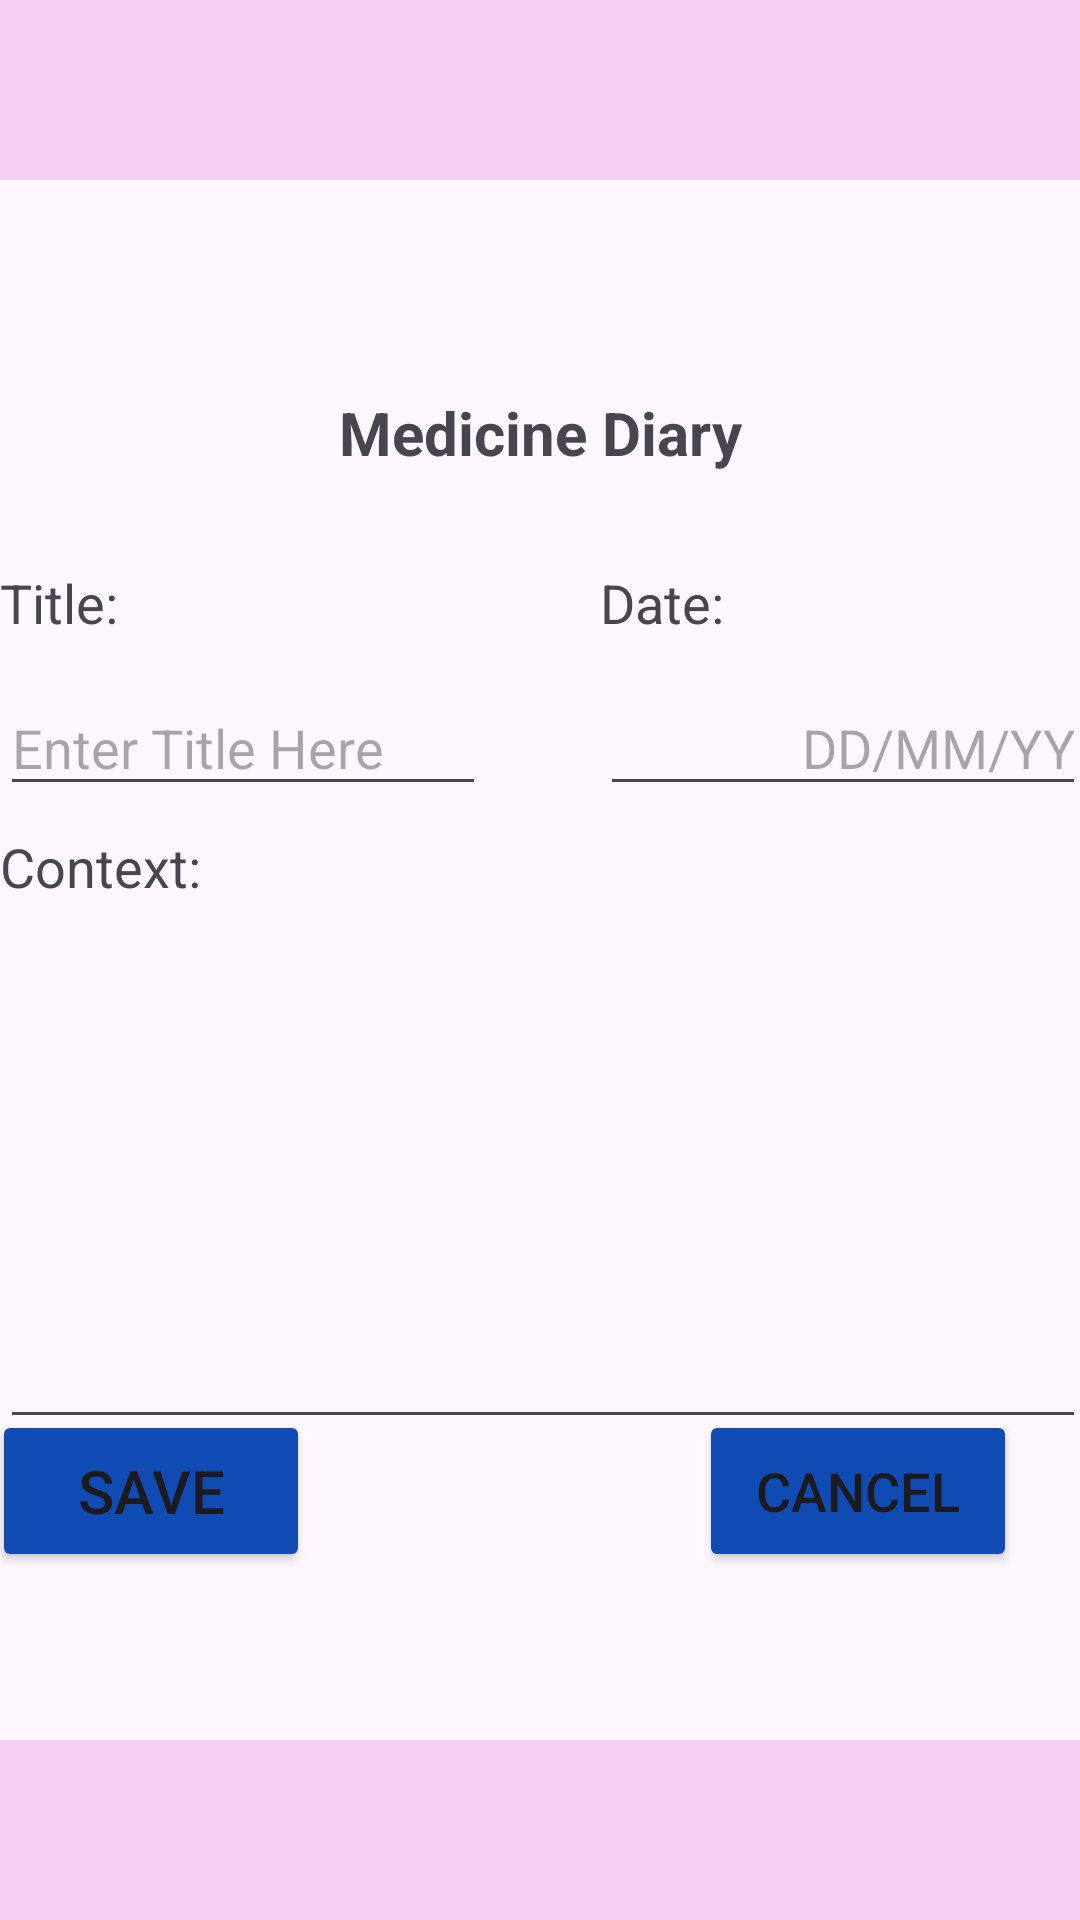

Produce the Android XML layout that renders to this screen, including the resource entries it uses.
<!-- AndroidManifest.xml: application theme Theme.MedicineReminderProject -->
<!-- res/layout/activity_diary_edit_page.xml -->
<?xml version="1.0" encoding="utf-8"?>
<androidx.constraintlayout.widget.ConstraintLayout xmlns:android="http://schemas.android.com/apk/res/android"
    xmlns:tools="http://schemas.android.com/tools"
    android:layout_width="match_parent"
    android:layout_height="match_parent"
    xmlns:app="http://schemas.android.com/apk/res-auto">

    <Button
        android:id="@+id/cancelbutton"
        android:layout_width="106dp"
        android:layout_height="54dp"
        android:layout_marginBottom="16dp"
        android:backgroundTint="#104cb4"
        android:text="Cancel"
        android:textColorLink="#673AB7"
        android:textSize="18sp"
        app:layout_constraintBottom_toTopOf="@+id/frameLayout"
        app:layout_constraintEnd_toEndOf="parent"
        app:layout_constraintHorizontal_bias="0.923"
        app:layout_constraintStart_toStartOf="@+id/constraintLayout"
        app:layout_constraintTop_toTopOf="@+id/savebutton" />

    <TextView
        android:id="@+id/idTVHeading"
        android:layout_width="match_parent"
        android:layout_height="wrap_content"
        android:layout_centerInParent="true"
        android:layout_margin="20dp"
        android:gravity="center"
        android:padding="10dp"
        android:text="Medicine Diary"
        android:textSize="20sp"
        android:textStyle="bold"
        app:layout_constraintBottom_toBottomOf="parent"
        app:layout_constraintEnd_toEndOf="parent"
        app:layout_constraintHorizontal_bias="0.4"
        app:layout_constraintStart_toStartOf="parent"
        app:layout_constraintTop_toTopOf="parent"
        app:layout_constraintVertical_bias="0.182" />


    <FrameLayout
        android:id="@+id/frameLayout"
        android:layout_width="409dp"
        android:layout_height="100dp"
        app:layout_constraintBottom_toBottomOf="parent"
        app:layout_constraintEnd_toEndOf="parent"
        app:layout_constraintStart_toStartOf="parent">


        <com.google.android.material.bottomnavigation.BottomNavigationView
            android:layout_width="match_parent"
            android:layout_height="60dp"
            android:layout_gravity="bottom"
            android:background="#F6D0F2"
            tools:layout_editor_absoluteX="0dp"
            tools:layout_editor_absoluteY="533dp" >

        </com.google.android.material.bottomnavigation.BottomNavigationView>
    </FrameLayout>


    <Button
        android:id="@+id/savebutton"
        android:layout_width="106dp"
        android:layout_height="54dp"
        android:layout_marginBottom="16dp"
        android:backgroundTint="#104cb4"
        android:text="Save"
        android:textColorLink="#673AB7"
        android:textSize="20sp"
        app:layout_constraintBottom_toTopOf="@+id/frameLayout"
        app:layout_constraintEnd_toEndOf="parent"
        app:layout_constraintHorizontal_bias="0.053"
        app:layout_constraintStart_toStartOf="@+id/constraintLayout" />

    <com.google.android.material.bottomnavigation.BottomNavigationView
        android:id="@+id/bottomNavigationView"
        android:layout_width="match_parent"
        android:layout_height="60dp"
        android:layout_gravity="bottom"
        android:background="#F6D0F2"
        app:layout_constraintEnd_toEndOf="parent"
        app:layout_constraintStart_toStartOf="parent"
        app:layout_constraintTop_toTopOf="parent" />

    <androidx.constraintlayout.widget.ConstraintLayout
        android:id="@+id/constraintLayout"
        android:layout_width="398dp"
        android:layout_height="333dp"
        app:layout_constraintBottom_toTopOf="@+id/frameLayout"
        app:layout_constraintEnd_toEndOf="parent"
        app:layout_constraintHorizontal_bias="0.461"
        app:layout_constraintStart_toStartOf="parent"
        app:layout_constraintTop_toBottomOf="@+id/idTVHeading"
        app:layout_constraintVertical_bias="0.123">

        <TextView
            android:id="@+id/dateTV"
            android:layout_width="65dp"
            android:layout_height="30dp"
            android:text="Date:"
            android:textSize="18dp"
            app:layout_constraintEnd_toEndOf="parent"
            app:layout_constraintHorizontal_bias="0.575"
            app:layout_constraintStart_toEndOf="@+id/titleTV"
            app:layout_constraintTop_toTopOf="@+id/titleTV" />

        <EditText
            android:id="@+id/contentET"
            android:layout_width="362dp"
            android:layout_height="175dp"
            android:layout_marginTop="36dp"
            android:ems="10"
            android:gravity="start|top"
            android:inputType="textMultiLine"
            android:lines="8"
            android:maxLines="10"
            android:scrollbars="vertical"
            app:layout_constraintStart_toStartOf="@+id/contextTV"
            app:layout_constraintTop_toBottomOf="@+id/titleEditText" />

        <TextView
            android:id="@+id/titleTV"
            android:layout_width="43dp"
            android:layout_height="30dp"
            android:layout_marginTop="16dp"
            android:text="Title:"
            android:textSize="18dp"
            app:layout_constraintEnd_toEndOf="parent"
            app:layout_constraintHorizontal_bias="0.048"
            app:layout_constraintStart_toStartOf="parent"
            app:layout_constraintTop_toTopOf="parent" />

        <EditText
            android:id="@+id/titleEditText"
            android:layout_width="162dp"
            android:layout_height="42dp"
            android:layout_marginTop="8dp"
            android:ems="10"
            android:hint="Enter Title Here"
            android:inputType="text"
            android:text=""
            app:layout_constraintStart_toStartOf="@+id/titleTV"
            app:layout_constraintTop_toBottomOf="@+id/titleTV" />

        <EditText
            android:id="@+id/dateEditText"
            android:layout_width="162dp"
            android:layout_height="42dp"
            android:layout_marginStart="200dp"
            android:layout_marginTop="8dp"
            android:ems="10"
            android:hint="DD/MM/YY"
            android:inputType="text"
            android:text=""
            android:textAlignment="textEnd"
            app:layout_constraintStart_toStartOf="@+id/titleTV"
            app:layout_constraintTop_toBottomOf="@+id/titleTV" />

        <TextView
            android:id="@+id/contextTV"
            android:layout_width="87dp"
            android:layout_height="30dp"
            android:layout_marginTop="8dp"
            android:text="Context:"
            android:textSize="18dp"
            app:layout_constraintStart_toStartOf="@+id/titleEditText"
            app:layout_constraintTop_toBottomOf="@+id/titleEditText" />

        <TextView
            android:id="@+id/errorTitleText"
            android:layout_width="wrap_content"
            android:layout_height="wrap_content"
            android:text=""
            android:textColor="#FF0000"
            app:layout_constraintBottom_toBottomOf="@+id/titleTV"
            app:layout_constraintEnd_toEndOf="@+id/titleEditText"
            app:layout_constraintTop_toTopOf="@+id/titleTV" />

        <TextView
            android:id="@+id/errorDateText"
            android:layout_width="wrap_content"
            android:layout_height="wrap_content"
            android:text=""
            android:textColor="#FF0000"
            app:layout_constraintBottom_toBottomOf="@+id/dateTV"
            app:layout_constraintEnd_toEndOf="@+id/dateEditText"
            app:layout_constraintTop_toTopOf="@+id/dateTV" />

    </androidx.constraintlayout.widget.ConstraintLayout>

</androidx.constraintlayout.widget.ConstraintLayout>
<!-- resources referenced by this layout -->
<resources>
  <style name="Theme.MedicineReminderProject" parent="Base.Theme.MedicineReminderProject" />
  <style name="Base.Theme.MedicineReminderProject" parent="Theme.Material3.DayNight.NoActionBar">
          
          
      </style>
</resources>
